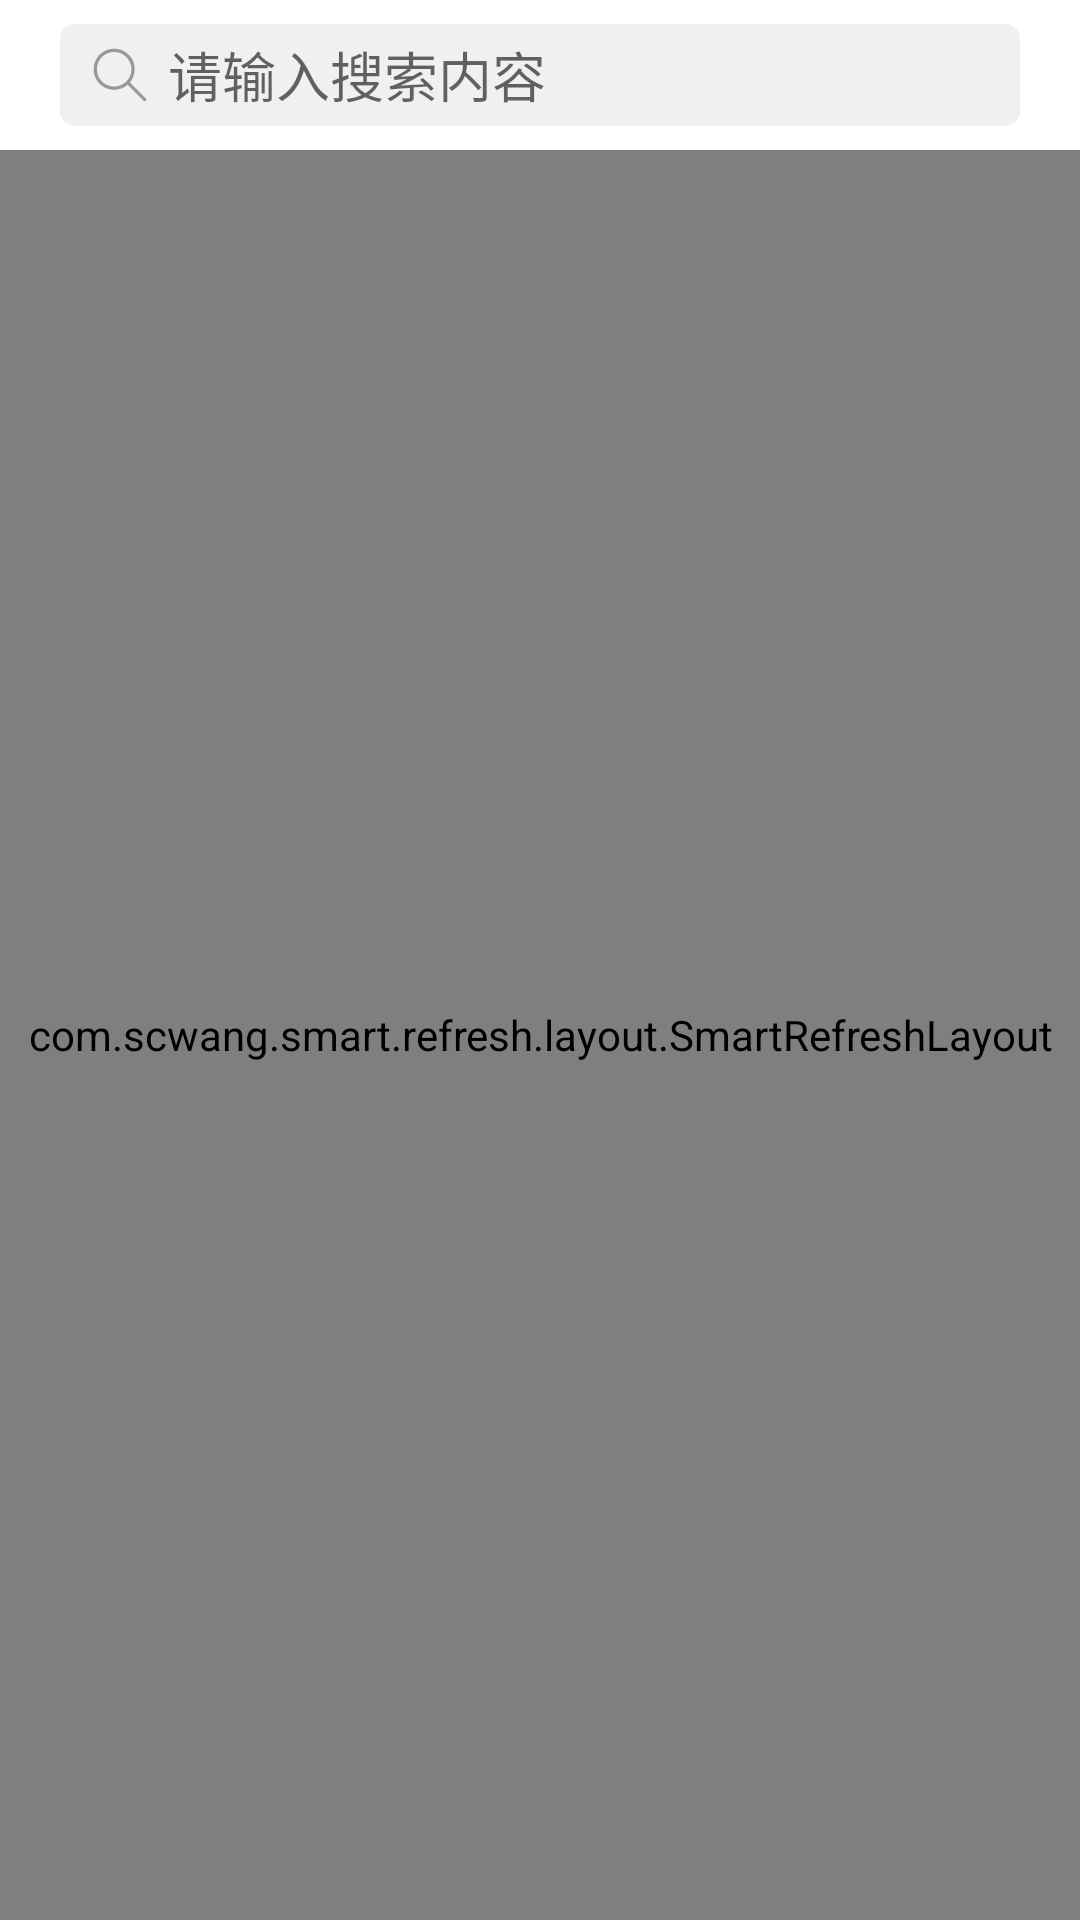

This screen was rendered from an Android layout file. Write that file and the resources it references.
<!-- AndroidManifest.xml: application theme Theme.WanAndroid -->
<!-- res/layout/fragment_home_test.xml -->
<?xml version="1.0" encoding="utf-8"?>
<RelativeLayout xmlns:android="http://schemas.android.com/apk/res/android"
    xmlns:tools="http://schemas.android.com/tools"
    android:layout_width="match_parent"
    android:layout_height="match_parent"
    xmlns:app="http://schemas.android.com/apk/res-auto"
    android:background="@color/white"
    tools:context=".base.home.HomeTestFragment">

    <EditText
        android:id="@+id/search_input"
        android:layout_width="match_parent"
        android:layout_height="34dp"
        android:layout_marginHorizontal="20dp"
        android:layout_marginVertical="8dp"
        android:background="@drawable/search_input"
        android:drawableLeft="@drawable/search"
        android:drawablePadding="6dp"
        android:hint="请输入搜索内容"
        android:paddingLeft="10dp"
        android:textCursorDrawable="@color/login_blue"
        android:transitionName="search_transition"
        />



    <com.scwang.smart.refresh.layout.SmartRefreshLayout
        android:id="@+id/refresh_layout"
        android:layout_width="match_parent"
        android:layout_height="769dp"
        android:layout_below="@+id/search_input"
        android:background="@android:color/transparent">

        <LinearLayout
            android:layout_width="match_parent"
            android:layout_height="match_parent"
            android:background="#f7f7f7"
            android:orientation="vertical">


            <com.youth.banner.Banner
                android:id="@+id/banner"
                android:layout_width="match_parent"
                android:layout_height="200dp"
                android:layout_below="@+id/search_input"
                android:layout_margin="5dp"
                android:layout_marginHorizontal="5dp"
                android:backgroundTint="#f7f7f7"
                android:clickable="true"
                android:focusable="true"
                app:banner_radius="10dp" />

            <LinearLayout
                android:id="@+id/category_layout"
                android:layout_width="match_parent"
                android:layout_height="wrap_content"
                android:layout_marginTop="5dp"
                android:background="#f7f7f7"
                android:orientation="vertical">

                <androidx.recyclerview.widget.RecyclerView
                    android:id="@+id/superChapter_recyclerview"
                    android:layout_width="match_parent"
                    android:layout_height="44dp"
                    android:layout_marginTop="5dp"
                    />

                <androidx.recyclerview.widget.RecyclerView
                    android:id="@+id/chapter_recyclerview"
                    android:layout_width="match_parent"
                    android:layout_height="44dp" />

                <View
                    android:layout_width="match_parent"
                    android:layout_height="1dp"
                    android:background="@color/color_gray_light_plus" />
            </LinearLayout>

            <androidx.recyclerview.widget.RecyclerView
                android:id="@+id/recyclerView_article"
                android:layout_width="match_parent"
                android:layout_height="match_parent"
                android:layout_below="@+id/category_layout"
                android:layout_alignParentBottom="true"
                android:background="#f7f7f7"
                />

        </LinearLayout>
    </com.scwang.smart.refresh.layout.SmartRefreshLayout>

    <LinearLayout
        android:id="@+id/blank_layout"
        android:layout_width="wrap_content"
        android:layout_height="wrap_content"
        android:layout_alignParentBottom="true"
        android:layout_centerHorizontal="true"
        android:layout_marginBottom="180dp"
        android:orientation="vertical"
        android:visibility="gone">

        <ImageView
            android:id="@+id/imageView2"
            android:layout_width="90dp"
            android:layout_height="90dp"
            android:layout_centerInParent="true"
            android:src="@drawable/blank" />

        <TextView
            android:layout_width="wrap_content"
            android:layout_height="wrap_content"
            android:layout_below="@id/imageView2"
            android:layout_gravity="center"
            android:text="空空如也"
            android:textColor="#2c2c2c" />

    </LinearLayout>

    <LinearLayout
        android:id="@+id/internet_error"
        android:layout_width="wrap_content"
        android:layout_height="wrap_content"
        android:layout_alignParentBottom="true"
        android:layout_centerHorizontal="true"
        android:layout_marginBottom="180dp"
        android:orientation="vertical"
        android:visibility="gone">

        <ImageView
            android:id="@+id/imageView3"
            android:layout_width="90dp"
            android:layout_height="90dp"
            android:layout_centerInParent="true"
            android:src="@drawable/blank" />

        <TextView
            android:layout_width="wrap_content"
            android:layout_height="wrap_content"
            android:layout_below="@id/imageView3"
            android:layout_gravity="center"
            android:text="网络问题"
            android:textColor="#2c2c2c" />

    </LinearLayout>

</RelativeLayout>
<!-- resources referenced by this layout -->
<resources>
  <color name="color_gray_light_plus">#FAF6F6</color>
  <color name="login_blue">#2196F3</color>
  <color name="white">#FFFFFFFF</color>
  <!-- drawable blank: vector/xml drawable (drawable, 3863 chars, omitted) -->
  <!-- drawable search (drawable) -->
  <vector xmlns:android="http://schemas.android.com/apk/res/android"
      android:width="20dp"
      android:height="20dp"
      android:viewportWidth="1024"
      android:viewportHeight="1024">
    <path
        android:pathData="M953.8,912.5l-272.4,-274c50.8,-60.8 81.4,-139.1 81.4,-224.5 0,-193.6 -156.9,-350.4 -350.4,-350.4C218.9,63.6 62,220.5 62,414c0,193.5 156.9,350.4 350.4,350.4 87.9,0 168.3,-32.4 229.8,-85.9l271.9,273.6c11,10.9 28.7,10.9 39.7,0 10.9,-10.8 10.9,-28.6 0,-39.6zM412.4,708.8c-162.9,0 -294.8,-131.9 -294.8,-294.7 0,-162.8 132,-294.8 294.8,-294.8s294.8,132 294.8,294.8 -132,294.7 -294.8,294.7z"
        android:fillColor="@color/color_gray_dark"/>
  </vector>
  <!-- drawable search_input (drawable) -->
  <?xml version="1.0" encoding="utf-8"?>
  <shape xmlns:android="http://schemas.android.com/apk/res/android" android:shape="rectangle">
  <solid android:color="@color/color_search"/>
      <corners android:radius="5dp"/>
  </shape>
  <style name="Theme.WanAndroid" parent="Theme.MaterialComponents.DayNight.NoActionBar">
          
          <item name="colorPrimary">#DAFAB5</item>
          <item name="colorPrimaryVariant">#181916</item>
          <item name="colorOnPrimary">@color/white</item>
  
          
          <item name="colorSecondary">@color/teal_200</item>
          <item name="colorSecondaryVariant">@color/teal_700</item>
          <item name="colorOnSecondary">@color/black</item>
          
          <item name="android:statusBarColor">?attr/colorPrimaryVariant</item>
          
      </style>
  <color name="color_gray_dark">#CC828282</color>
  <color name="color_search">#F1F0F0</color>
  <color name="teal_200">#FF03DAC5</color>
  <color name="teal_700">#FF018786</color>
  <color name="black">#FF000000</color>
</resources>
